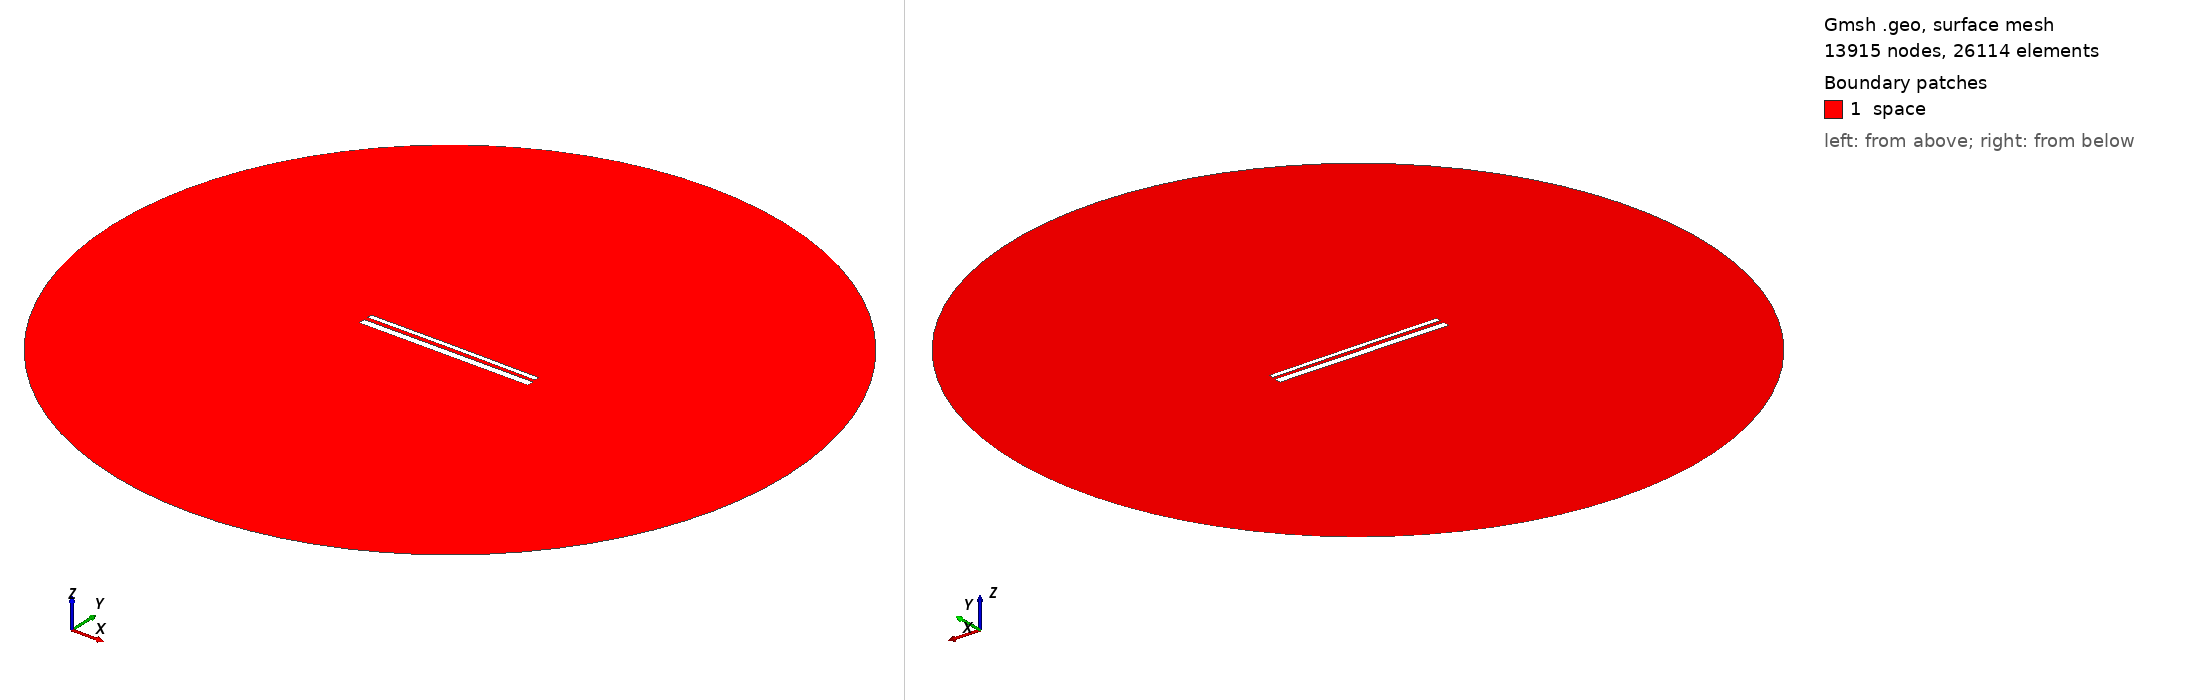

Gmsh geometry script, surface-meshed: 13915 nodes, 26114 surface elements. Boundary patches (legend numbers): 1 space. Left view from above one corner, right view from below the opposite corner. Legend entries are the model's physical surfaces. The drawing asked Gmsh for element sizes between 1% and 20% of the model's largest extent; the script's own settings can give other sizes.

=== 13838.geo (drawn) ===
//---------------------------------------
// Geometry kernel
//---------------------------------------

SetFactory("OpenCASCADE");



//---------------------------------------
// Parameters of the geometry
//---------------------------------------

// Overetch of the upper plate
overetch = 0.5;

// Distance between the plates
distance = 2.0;

// Discretization over the x axis (for the deformation)
nx = 50; 

// Length of the plate
L = 100 - overetch; 

// Number of modes
n = 4; 

// 1st mode coefficient
coeff(1) = -0.15;
beta(1) = 0.596864 * 3.1415926535 / L;

// 2nd mode coefficient
coeff(2) = 0.07499999999999998;
beta(2) = 1.49418 * 3.1415926535 / L;

// 3rd mode coefficient
coeff(3) = 0.0;
beta(3) = 2.50025 * 3.1415926535 / L;

// 4th mode coefficient
coeff(4) = 0.0;
beta(4) = 3.49999 * 3.1415926535 / L;



//---------------------------------------
// Upper plate (deformed rectangle)
//---------------------------------------

// Coordiantes of the upper plate
xmin = -50;
xmax = 50 - overetch;

// Height of the upper plate
yheight = 4 - 2 * overetch;

// Indexes of the points
UpperID[] = {};
LowerID[] = {};
LeftID[] = {};
RightID[] = {};

// Point index
p = 1;

// Horizontal edges
For i In {1:nx}
    x = xmin + (i-1)*(xmax - xmin)/(nx-1);

    y_bottom = distance / 2 + overetch;
    For j In {1:n}
        C = (Cosh(beta(j)*L) + Cos(beta(j)*L)) / (Sinh(beta(j)*L) + Sin(beta(j)*L));
        y_bottom  = y_bottom + coeff(j) * (Cosh(beta(j)*(x+50)) - Cos(beta(j)*(x+50)) - C * (Sinh(beta(j)*(x+50)) - Sin(beta(j)*(x+50))));
    EndFor

    y_top = y_bottom + yheight;

    Point(p) = {x, y_top, 0, 1.0};
    UpperID[i] = p;
    p = p + 1;

    Point(p) = {x, y_bottom, 0, 1.0};
    LowerID[i] = p;
    p = p + 1;
EndFor

// Create point lists
UpperPts[] = {}; LowerPts[] = {};
For i In {1:nx}
  UpperPts[] += {UpperID[i]};
  LowerPts[] += {LowerID[i]};
EndFor

// Build splines
Spline(1) = {UpperPts[]};
Spline(2) = {LowerPts[]};
Line(3) = {LowerPts[nx-1], UpperPts[nx-1]};
Line(4) = {LowerPts[0], UpperPts[0]};

// Build the plane surface
Curve Loop(1) = {2, 3, -1, -4};
Plane Surface(1) = {1};



//---------------------------------------
// Lower plate (rectangle)
//---------------------------------------

// Vertices
Point(1001) = {-50, -1, 0, 1.0};
Point(1002) = { 50, -1, 0, 1.0};
Point(1003) = { 50,  -5, 0, 1.0};
Point(1004) = {-50,  -5, 0, 1.0};

// Edges
Line(5) = {1001, 1002};
Line(6) = {1002, 1003};
Line(7) = {1003, 1004};
Line(8) = {1004, 1001};

// Plane surface
Line Loop(2) = {5, 6, 7, 8};
Plane Surface(2) = {2}; 



//---------------------------------------
// Outer (fictious) boundary
//---------------------------------------

// Points
Point(1005) = {0, 0, 0};       // Center
Point(1006) = {200, 0, 0};     // Start point
Point(1007) = {0, 200, 0};     // 90 degrees
Point(1008) = {-200, 0, 0};    // 180 degrees
Point(1009) = {0, -200, 0};    // 270 degrees

// Circle arcs (each needs start, center, end)
Circle(9) = {1006, 1005, 1007};
Circle(10) = {1007, 1005, 1008};
Circle(11) = {1008, 1005, 1009};
Circle(12) = {1009, 1005, 1006};

// Plane surface for the entire domain
Curve Loop(3) = {9, 10, 11, 12};
Surface(3) = {3};

// Subtract the plates from the whole domain to obtain the actual domain where we want to solve the equations
BooleanDifference{ Surface{3}; Delete; }{ Surface{1}; Surface{2}; Delete; }




//---------------------------------------
// Transfinite Lines/Curves
//---------------------------------------

// Set the number of points on the boundaries
r = 7;

// Plates
Transfinite Curve {1, 2} = 50*r Using Progression 1;
Transfinite Curve {3, 4} = 2*r Using Progression 1;
Transfinite Line {5, 7} = 50*r Using Progression 1;
Transfinite Line {6, 8} = 2*r Using Progression 1;

// Outer boundary
Transfinite Line {9, 10, 11, 12} = 20 Using Progression 1;



//---------------------------------------
// Physical groups
//---------------------------------------                

// Physical curves (boundaries)
Physical Line("force_segment", 10) = {2};
Physical Line("upper_plate", 11) = {1, 3, 4};
Physical Line("lower_plate", 12) = {5, 6, 7, 8};
Physical Line("boundary", 20) = {9, 10, 11, 12};

// Physical Surfaces
Physical Surface("space", 30) = {3};



//---------------------------------------
// 6. Generate the Mesh
//---------------------------------------

// 2D mesh generation
Mesh 2;
